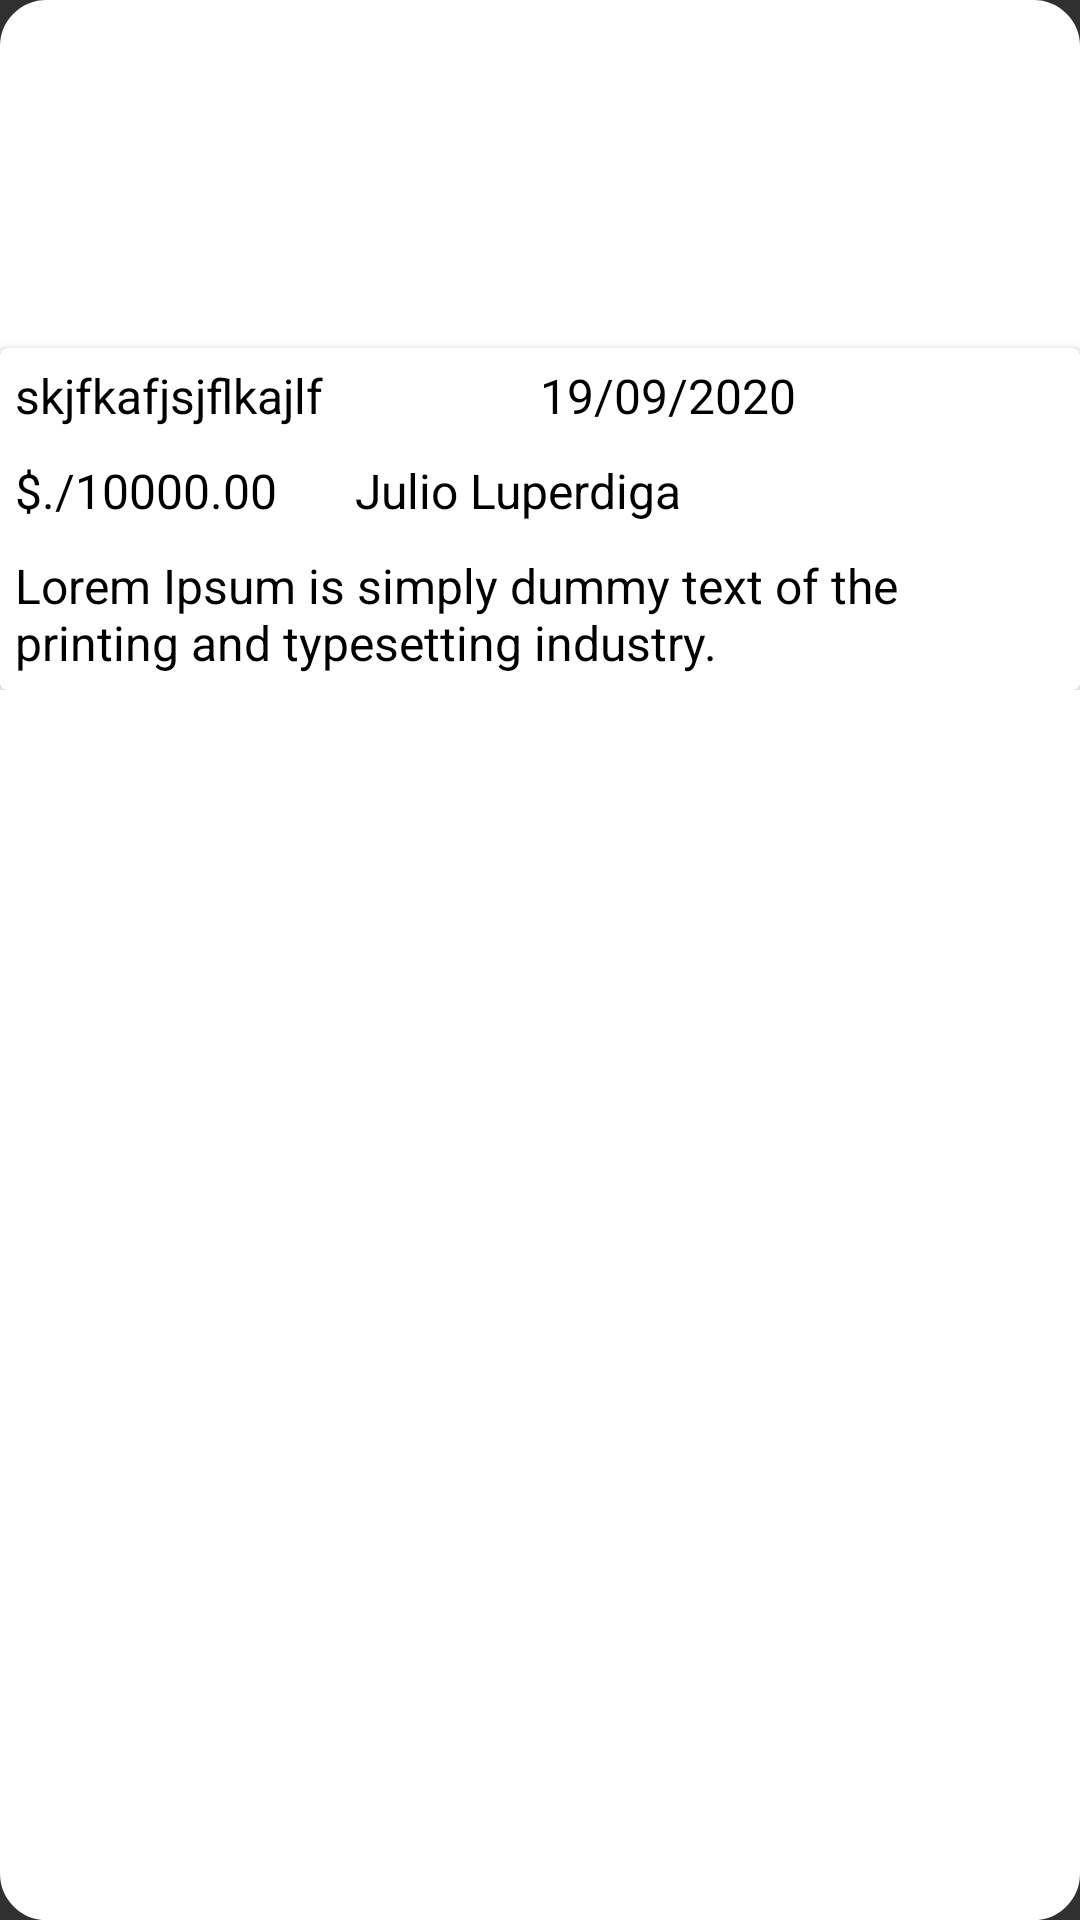

This screen was rendered from an Android layout file. Write that file and the resources it references.
<!-- AndroidManifest.xml: application theme Theme.Design.NoActionBar -->
<!-- res/layout/recycle_list_deudas.xml -->
<?xml version="1.0" encoding="utf-8"?>
<LinearLayout
    xmlns:android="http://schemas.android.com/apk/res/android"
    android:layout_width="match_parent"
    android:layout_height="wrap_content"
    android:background="@drawable/border_radius_white"
    android:orientation="vertical"
    android:layout_margin="@dimen/dp_10">


        <RelativeLayout
            android:layout_width="match_parent"
            android:layout_height="wrap_content"
            android:orientation="vertical">
            <ImageView
                android:id="@+id/recycle_img_deudas"
                android:layout_width="match_parent"
                android:layout_height="230dp"
                >
            </ImageView>

            <androidx.cardview.widget.CardView
                android:id="@+id/LY_datos"
                android:layout_width="match_parent"
                android:layout_height="wrap_content"
                android:layout_alignBottom="@id/recycle_img_deudas">

                <LinearLayout
                    android:layout_width="match_parent"
                    android:layout_height="wrap_content"
                    android:background="@color/white"
                    android:orientation="vertical"
                    android:weightSum="1">

                    <LinearLayout
                        android:layout_width="match_parent"
                        android:layout_height="0dp"
                        android:layout_margin="@dimen/dp_5"
                        android:layout_weight="0.3"
                        android:orientation="horizontal"
                        android:weightSum="1">

                        <TextView
                            android:id="@+id/txt_recycle_ID_deuda"
                            android:layout_width="0dp"

                            android:layout_height="match_parent"
                            android:layout_weight="0.5"
                            android:gravity="left"
                            android:text="@string/sample_ID"
                            android:textSize="@dimen/sp_16"
                            android:textColor="@color/black" />

                        <TextView
                            android:id="@+id/txt_recycle_fecha_deuda"
                            android:layout_width="0dp"
                            android:layout_height="match_parent"
                            android:layout_weight="0.5"
                            android:gravity="center_vertical"
                            android:text="@string/sample_fechadeuda"
                            android:textSize="@dimen/sp_16"
                            android:textColor="@color/black" />

                    </LinearLayout>


                    <LinearLayout
                        android:layout_width="match_parent"
                        android:layout_height="0dp"
                        android:layout_margin="@dimen/dp_5"
                        android:layout_weight="0.3"
                        android:gravity="left"
                        android:orientation="horizontal"
                        android:weightSum="1">

                        <TextView
                            android:id="@+id/txt_recycle_cantidad_deuda"
                            android:layout_width="wrap_content"
                            android:layout_height="match_parent"
                            android:layout_weight="0.1"
                            android:textSize="@dimen/sp_16"
                            android:text="@string/sample_cantidad"
                            android:textColor="@color/black" />

                        <TextView
                            android:id="@+id/txt_recycle_iddeudor_deuda"
                            android:layout_width="0dp"
                            android:layout_height="match_parent"
                            android:layout_weight="0.9"
                            android:textSize="@dimen/sp_16"
                            android:text="@string/sample_IDDeudor"
                            android:textColor="@color/black" />
                    </LinearLayout>


                    <TextView
                        android:id="@+id/txt_recycle_descripcion_deuda"
                        android:layout_width="match_parent"
                        android:layout_height="0dp"
                        android:layout_margin="@dimen/dp_5"
                        android:layout_weight="0.4"
                        android:textSize="@dimen/sp_16"
                        android:gravity="left"
                        android:text="@string/sample_Descripcion"
                        android:textColor="@color/black" />

                </LinearLayout>

            </androidx.cardview.widget.CardView>

        </RelativeLayout>







</LinearLayout>
<!-- resources referenced by this layout -->
<resources>
  <color name="black">#000000</color>
  <color name="white">#ffffff</color>
  <dimen name="dp_10">10dp</dimen>
  <dimen name="dp_5">5dp</dimen>
  <dimen name="sp_16">16dp</dimen>
  <!-- drawable border_radius_white (drawable) -->
  <?xml version="1.0" encoding="utf-8"?>
  <layer-list xmlns:android="http://schemas.android.com/apk/res/android" >
  	<item>
  		<shape android:shape="rectangle">
  			<stroke android:width="1dp" android:color="@color/white" />
  			<solid android:color="@color/white" />
  			<corners
  			 android:bottomRightRadius="15dp"
  			 android:bottomLeftRadius="15dp"
  			  android:topLeftRadius="15dp"
  			  android:topRightRadius="15dp"/>
  		</shape>
  	</item>
  </layer-list>
  <string name="sample_Descripcion">Lorem Ipsum is simply dummy text of the printing and typesetting industry. </string>
  <string name="sample_ID">skjfkafjsjflkajlf</string>
  <string name="sample_IDDeudor">Julio Luperdiga</string>
  <string name="sample_cantidad">$./10000.00</string>
  <string name="sample_fechadeuda">19/09/2020</string>
</resources>
